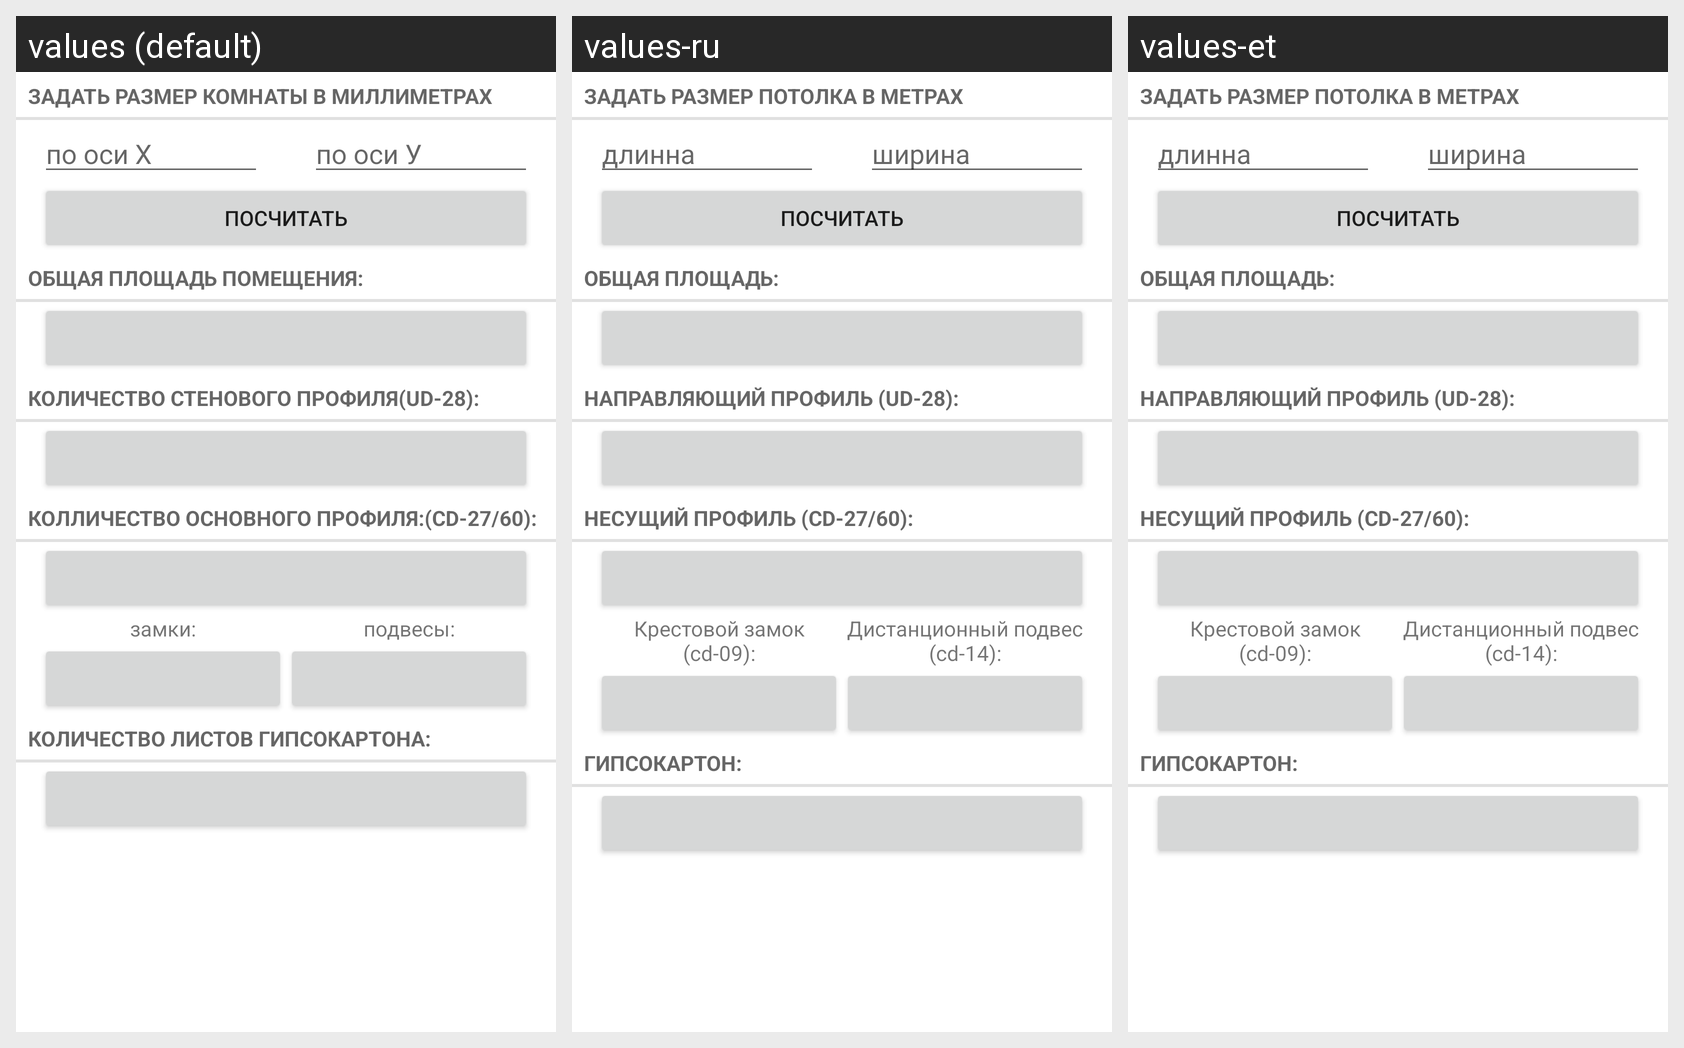

Translations of the strings shown on this Android screen, per locale in the grid:
Android screen res/layout/calculator_fragment.xml rendered under 3 locales, left to right: values (default), values-ru, values-et. Device: Nexus 5 (rendered at 1080×1920; each locale shown at half size, 540×960, under a caption strip naming it); theme Theme.MaterialComponents.DayNight.NoActionBar.
Strings drawn on this screen, with the default value and each locale's value (text and hints the layout hard-codes appear in the picture but are not listed):

title_size_ansver
  values: Задать размер комнаты в миллиметрах
  values-ru: Задать размер потолка в метрах
  values-et: Задать размер потолка в метрах

x_side
  values: по оси Х
  values-ru: длинна
  values-et: длинна

y_side
  values: по оси У
  values-ru: ширина
  values-et: ширина

calculate_order
  values: посчитать
  values-ru: Посчитать
  values-et: Посчитать

title_area
  values: общая площадь помещения:
  values-ru: Общая площадь:
  values-et: Общая площадь:

title_ud
  values: количество стенового профиля(ud-28):
  values-ru: Направляющий профиль (ud-28):
  values-et: Направляющий профиль (ud-28):

title_cd
  values: колличество основного профиля:(сd-27/60):
  values-ru: Несущий профиль (сd-27/60):
  values-et: Несущий профиль (сd-27/60):

title_locks
  values: замки:
  values-ru: Крестовой замок (cd-09):
  values-et: Крестовой замок (cd-09):

title_suspends
  values: подвесы:
  values-ru: Дистанционный подвес (cd-14):
  values-et: Дистанционный подвес (cd-14):

title_panels
  values: количество листов гипсокартона:
  values-ru: Гипсокартон:
  values-et: Гипсокартон:
